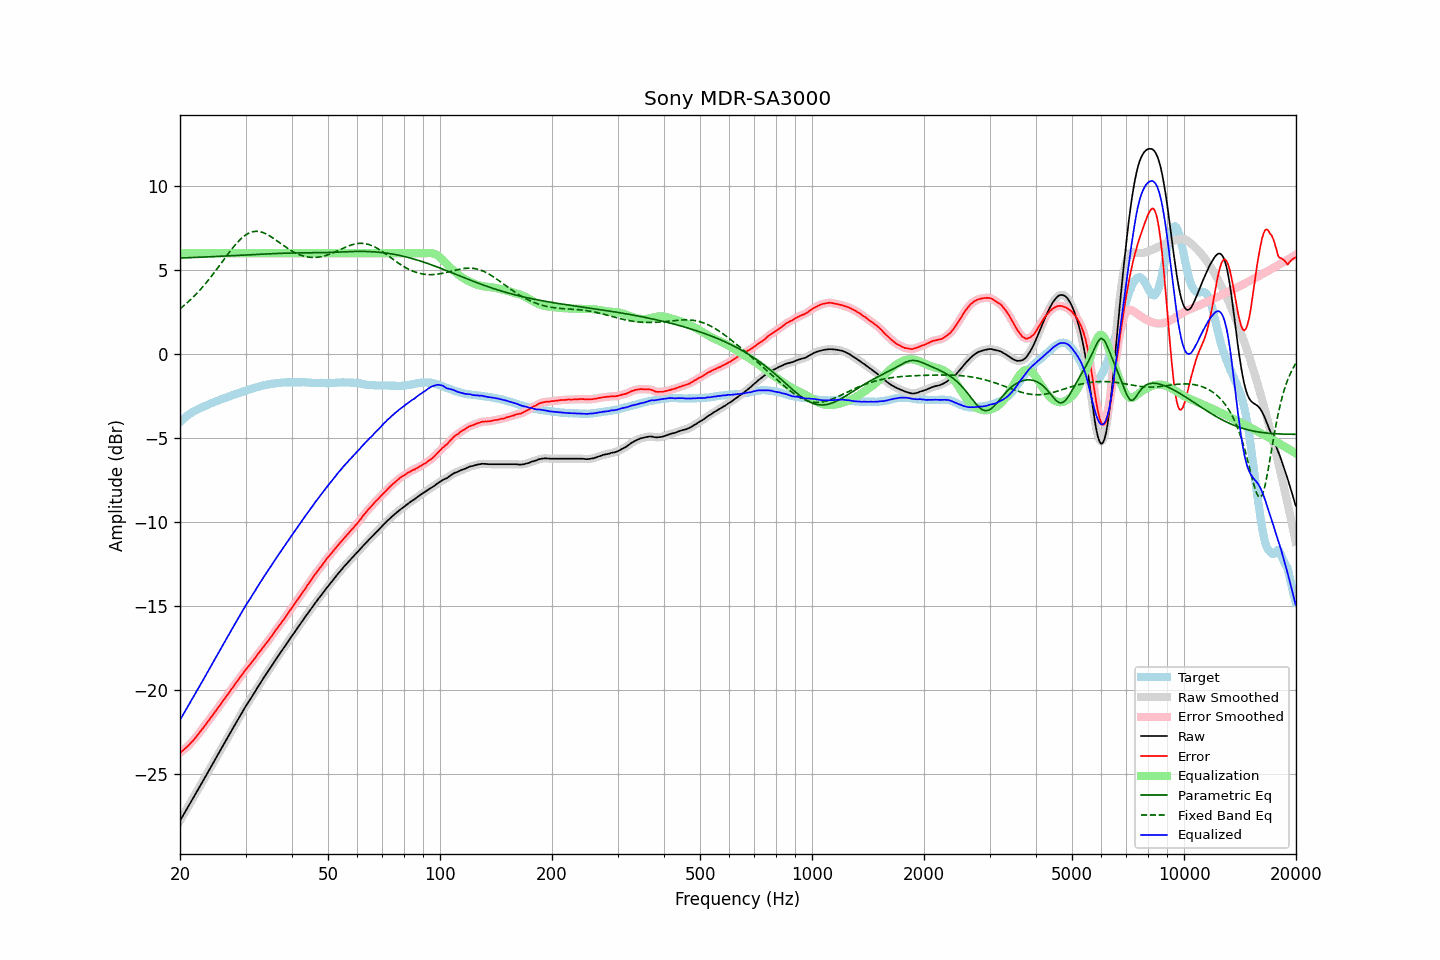

The table this chart was drawn from, first rows:
frequency, raw, error, smoothed, error_smoothed, equalization, parametric_eq, fixed_band_eq, equalized_raw, equalized_smoothed, target
20.00, -27.79, -23.74, -27.79, -23.74, 6.00, 5.72, 2.70, -21.79, -21.79, -4.05
20.20, -27.62, -23.66, -27.62, -23.67, 6.00, 5.72, 2.77, -21.62, -21.62, -3.96
20.40, -27.46, -23.59, -27.46, -23.59, 6.00, 5.72, 2.85, -21.46, -21.46, -3.87
20.61, -27.29, -23.49, -27.29, -23.50, 6.00, 5.73, 2.93, -21.29, -21.29, -3.80
20.81, -27.13, -23.42, -27.13, -23.42, 6.00, 5.73, 3.01, -21.13, -21.13, -3.71
21.02, -26.96, -23.33, -26.96, -23.32, 6.00, 5.73, 3.10, -20.96, -20.96, -3.63
21.23, -26.80, -23.23, -26.80, -23.23, 6.00, 5.74, 3.19, -20.80, -20.80, -3.57
21.44, -26.63, -23.12, -26.63, -23.13, 6.00, 5.74, 3.28, -20.63, -20.63, -3.51
21.66, -26.47, -23.03, -26.47, -23.02, 6.00, 5.75, 3.37, -20.47, -20.47, -3.44
21.87, -26.31, -22.92, -26.30, -22.91, 6.00, 5.75, 3.47, -20.31, -20.30, -3.39
22.09, -26.14, -22.80, -26.14, -22.80, 6.00, 5.75, 3.56, -20.14, -20.14, -3.34
22.31, -25.97, -22.68, -25.97, -22.68, 6.00, 5.76, 3.67, -19.97, -19.97, -3.29
22.54, -25.80, -22.56, -25.80, -22.56, 6.00, 5.76, 3.77, -19.80, -19.80, -3.24
22.76, -25.64, -22.44, -25.64, -22.43, 6.00, 5.77, 3.88, -19.64, -19.64, -3.20
22.99, -25.47, -22.31, -25.47, -22.31, 6.00, 5.77, 3.98, -19.47, -19.47, -3.16
23.22, -25.30, -22.18, -25.30, -22.18, 6.00, 5.77, 4.10, -19.30, -19.30, -3.12
23.45, -25.13, -22.06, -25.13, -22.05, 6.00, 5.78, 4.21, -19.13, -19.13, -3.07
23.69, -24.96, -21.93, -24.96, -21.93, 6.00, 5.78, 4.33, -18.96, -18.96, -3.03
23.92, -24.79, -21.79, -24.79, -21.80, 6.00, 5.79, 4.44, -18.79, -18.79, -2.99
24.16, -24.63, -21.68, -24.63, -21.68, 6.00, 5.79, 4.57, -18.63, -18.63, -2.94
24.40, -24.46, -21.55, -24.46, -21.55, 6.00, 5.80, 4.69, -18.46, -18.46, -2.90
24.65, -24.29, -21.42, -24.29, -21.42, 6.00, 5.80, 4.81, -18.29, -18.29, -2.88
24.89, -24.12, -21.28, -24.12, -21.28, 6.00, 5.81, 4.94, -18.12, -18.12, -2.84
25.14, -23.95, -21.15, -23.95, -21.15, 6.00, 5.81, 5.07, -17.95, -17.95, -2.80
25.39, -23.78, -21.02, -23.78, -21.02, 6.00, 5.82, 5.20, -17.78, -17.78, -2.76
25.65, -23.61, -20.89, -23.61, -20.89, 6.00, 5.82, 5.33, -17.61, -17.61, -2.72
25.91, -23.44, -20.75, -23.44, -20.75, 6.00, 5.83, 5.46, -17.44, -17.44, -2.69
26.16, -23.27, -20.62, -23.27, -20.62, 6.00, 5.83, 5.59, -17.27, -17.27, -2.65
26.43, -23.10, -20.48, -23.10, -20.49, 6.00, 5.83, 5.72, -17.10, -17.10, -2.62
26.69, -22.94, -20.36, -22.94, -20.36, 6.00, 5.84, 5.85, -16.94, -16.94, -2.58
26.96, -22.77, -20.23, -22.77, -20.22, 6.00, 5.84, 5.98, -16.77, -16.77, -2.54
27.23, -22.60, -20.09, -22.60, -20.09, 6.00, 5.85, 6.10, -16.60, -16.60, -2.51
27.50, -22.43, -19.96, -22.43, -19.96, 6.00, 5.85, 6.23, -16.43, -16.43, -2.47
27.77, -22.27, -19.82, -22.27, -19.82, 6.00, 5.86, 6.34, -16.27, -16.27, -2.44
28.05, -22.10, -19.69, -22.10, -19.69, 6.00, 5.86, 6.46, -16.10, -16.10, -2.40
28.33, -21.94, -19.55, -21.94, -19.56, 6.00, 5.87, 6.57, -15.94, -15.94, -2.39
28.62, -21.77, -19.42, -21.77, -19.42, 6.00, 5.87, 6.68, -15.77, -15.77, -2.35
28.90, -21.61, -19.30, -21.61, -19.30, 6.00, 5.88, 6.78, -15.61, -15.61, -2.31
29.19, -21.44, -19.16, -21.44, -19.17, 6.00, 5.88, 6.87, -15.44, -15.44, -2.28
29.48, -21.28, -19.05, -21.28, -19.04, 6.00, 5.89, 6.95, -15.28, -15.28, -2.23
29.78, -21.11, -18.90, -21.11, -18.90, 6.00, 5.89, 7.03, -15.11, -15.11, -2.21
30.08, -20.95, -18.78, -20.95, -18.78, 6.00, 5.90, 7.10, -14.95, -14.95, -2.17
30.38, -20.80, -18.66, -20.80, -18.66, 6.00, 5.90, 7.16, -14.80, -14.80, -2.14
30.68, -20.66, -18.55, -20.66, -18.55, 6.00, 5.91, 7.21, -14.66, -14.66, -2.10
30.99, -20.51, -18.42, -20.51, -18.43, 6.00, 5.91, 7.25, -14.51, -14.51, -2.09
31.30, -20.35, -18.30, -20.36, -18.31, 6.00, 5.92, 7.28, -14.35, -14.36, -2.05
31.61, -20.20, -18.18, -20.20, -18.18, 6.00, 5.92, 7.30, -14.20, -14.20, -2.02
31.93, -20.05, -18.06, -20.05, -18.05, 6.00, 5.93, 7.31, -14.05, -14.05, -1.99
32.24, -19.89, -17.92, -19.89, -17.93, 6.00, 5.93, 7.31, -13.89, -13.89, -1.97
32.57, -19.74, -17.80, -19.74, -17.80, 6.00, 5.94, 7.30, -13.74, -13.74, -1.94
32.89, -19.59, -17.68, -19.59, -17.67, 6.00, 5.94, 7.28, -13.59, -13.59, -1.91
33.22, -19.44, -17.55, -19.44, -17.55, 6.00, 5.95, 7.25, -13.44, -13.44, -1.89
33.55, -19.29, -17.42, -19.29, -17.42, 6.00, 5.95, 7.22, -13.29, -13.29, -1.87
33.89, -19.15, -17.30, -19.15, -17.30, 6.00, 5.96, 7.18, -13.15, -13.15, -1.85
34.23, -19.00, -17.18, -19.00, -17.17, 6.00, 5.96, 7.13, -13.00, -13.00, -1.82
34.57, -18.86, -17.05, -18.86, -17.05, 6.00, 5.97, 7.08, -12.86, -12.86, -1.80
34.92, -18.71, -16.91, -18.71, -16.92, 6.00, 5.97, 7.02, -12.71, -12.71, -1.80
35.27, -18.57, -16.80, -18.57, -16.79, 6.00, 5.97, 6.96, -12.57, -12.57, -1.77
35.62, -18.42, -16.66, -18.42, -16.66, 6.00, 5.98, 6.90, -12.42, -12.42, -1.76
35.97, -18.27, -16.51, -18.27, -16.52, 6.00, 5.98, 6.83, -12.27, -12.27, -1.75
... 635 more rows
